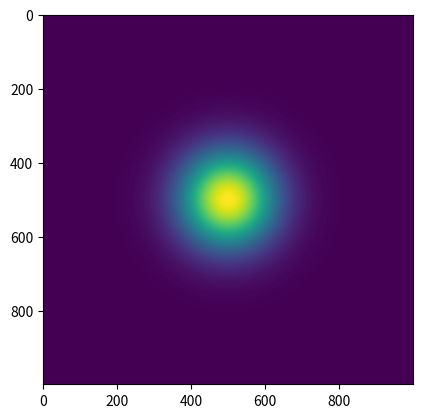

Generate this figure with matplotlib:
import math
import matplotlib.pyplot as plt
import numpy as np


def hermite_beam(m, n, x, y, z, wl, w0):
    k = 2 * np.pi / wl
    Nmn = np.sqrt(2 ** (1 - (m + n))) / (np.sqrt(np.pi) * math.factorial(m) * math.factorial(n))
    zr = np.pi * w0 ** 2 / wl
    rz = z * (1 + (zr / z) ** 2)
    wz = w0 * np.sqrt(1 + (z / zr) ** 2)
    phase = (m + n + 1) * np.arctan(z / zr)
    Hm = np.polynomial.hermite.Hermite([0] * m + [1])
    Hn = np.polynomial.hermite.Hermite([0] * n + [1])
    hx = np.sqrt(2) * x / wz
    hy = np.sqrt(2) * y / wz

    return np.abs(Nmn * Hm(hx) * Hn(hy) * np.exp(-(x ** 2 + y ** 2) / wz) * np.exp(
        -1j * (k * (x ** 2 + y ** 2)) / 2 * rz - 1j * phase)) ** 2


# parâmetros
wl = 10
z = 1
w0 = 1
m = 0
n = 0

X = np.linspace(-5, 5, 1000)
Y = np.linspace(-5, 5, 1000)
x, y = np.meshgrid(X, Y)

plt.imshow(hermite_beam(m, n, x, y, z, wl, w0))
plt.show()
